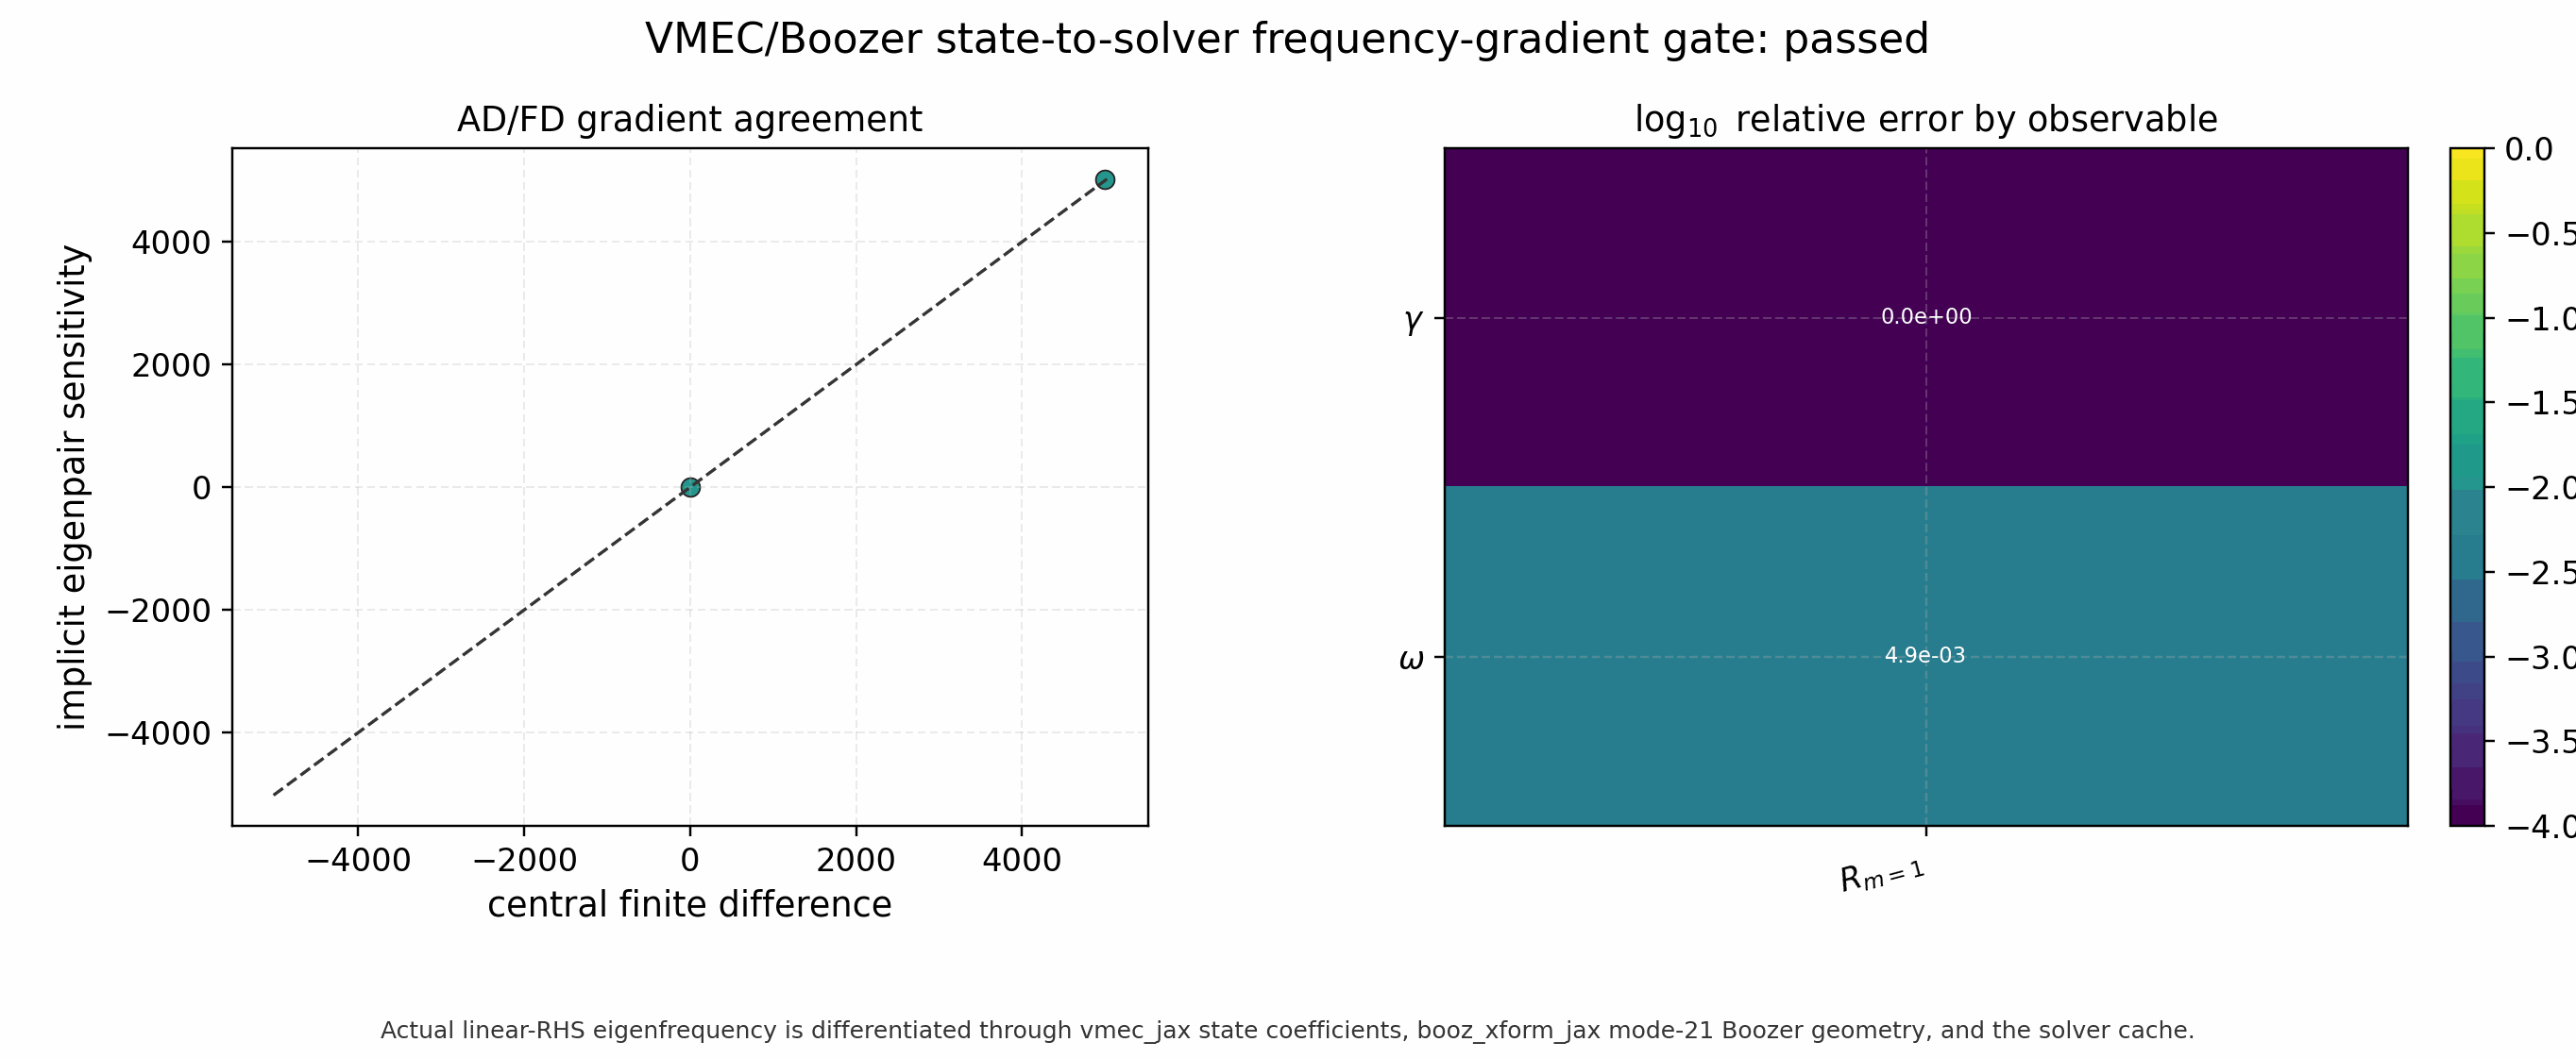

Data behind this chart, as committed beside it:
objective, parameter, implicit, finite_difference, abs_error, rel_error, passed
gamma, Rcos_mid_surface_m1, 0.0, 0.0, 0.0, 0.0, True
omega, Rcos_mid_surface_m1, 5022, 4998, 24.45, 0.004893, True
